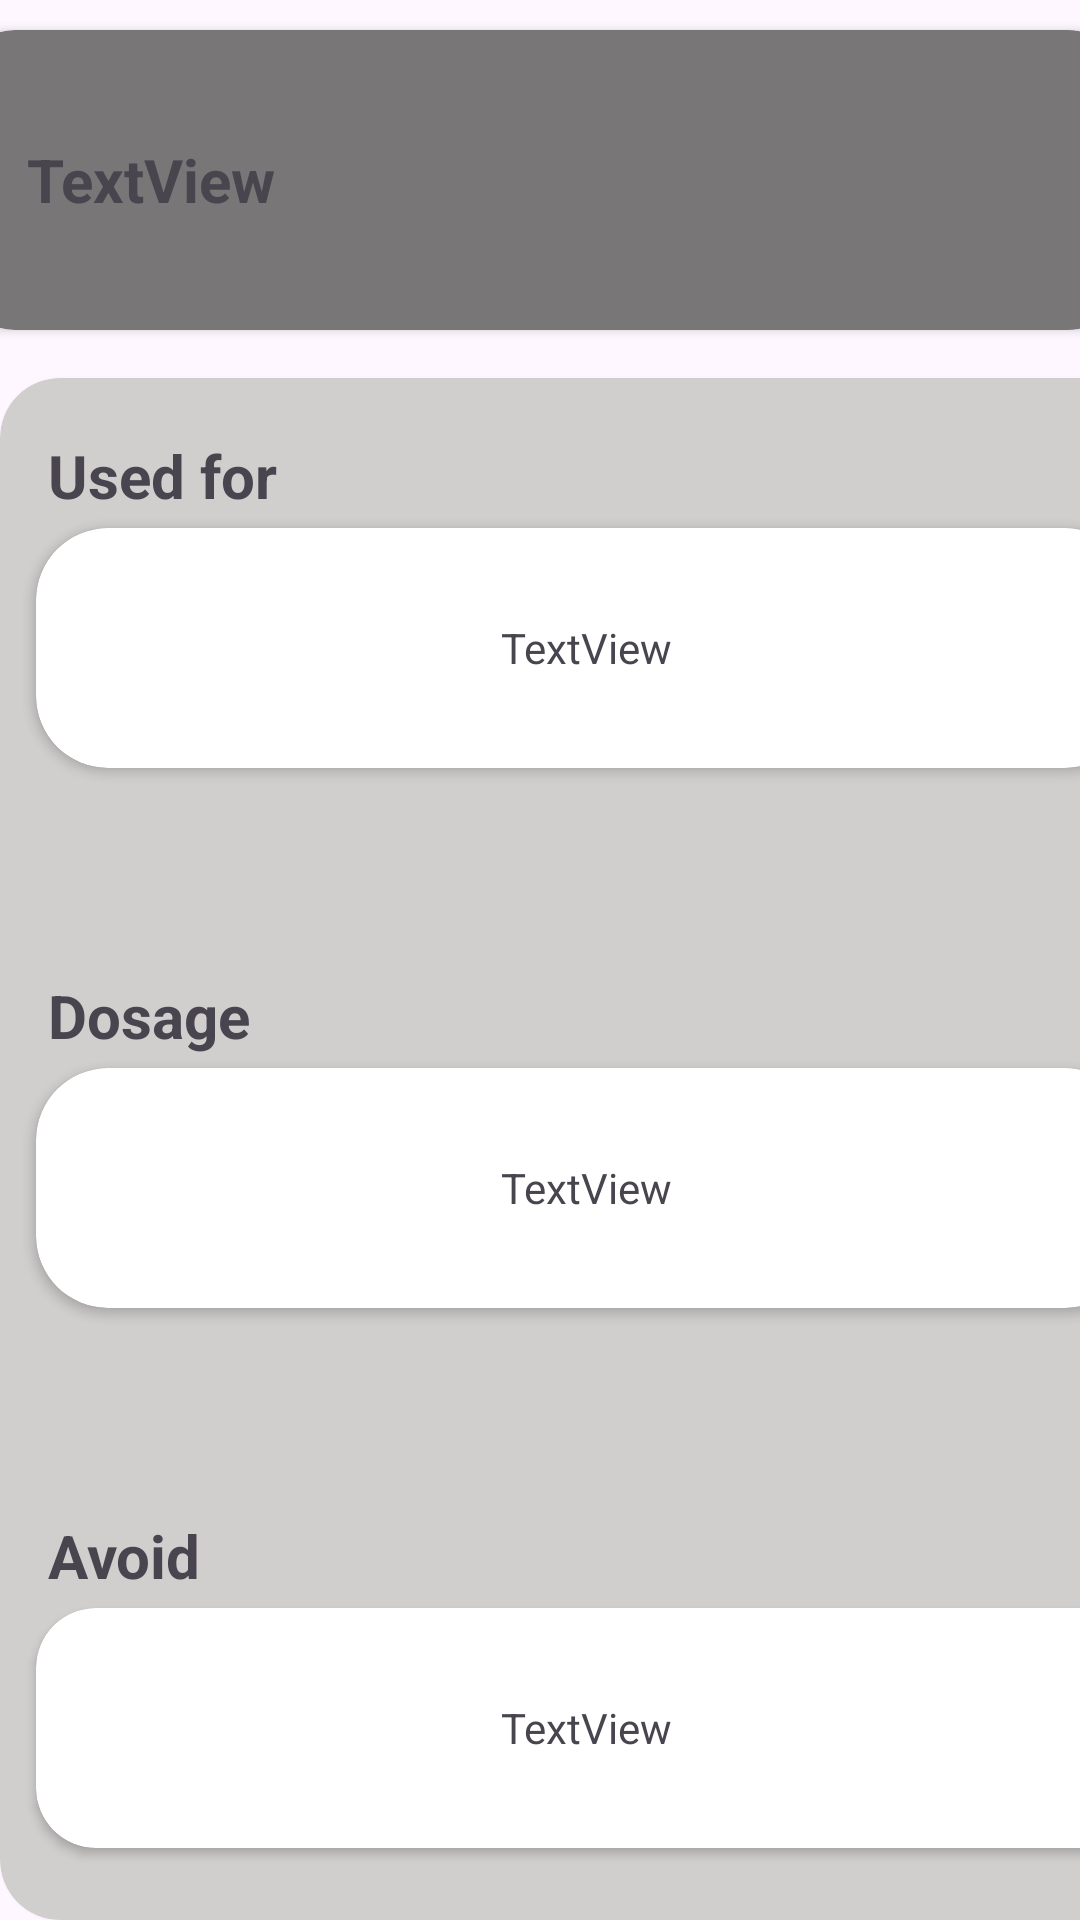

The Android layout XML behind this screen, and the referenced resources:
<!-- AndroidManifest.xml: application theme Theme.AMFC_MEDISCAN -->
<!-- res/layout/activity_display.xml -->
<?xml version="1.0" encoding="utf-8"?>
<androidx.constraintlayout.widget.ConstraintLayout xmlns:android="http://schemas.android.com/apk/res/android"
    xmlns:app="http://schemas.android.com/apk/res-auto"
    xmlns:tools="http://schemas.android.com/tools"
    android:layout_width="match_parent"
    android:layout_height="match_parent"
    tools:context=".DisplayActivity">

    <androidx.cardview.widget.CardView
        android:id="@+id/cardView"
        android:layout_width="391dp"
        android:layout_height="100dp"
        android:layout_marginStart="16dp"
        android:layout_marginTop="10dp"
        android:layout_marginEnd="16dp"
        android:background="#787878"
        app:cardBackgroundColor="#787676"
        app:cardCornerRadius="20dp"
        app:layout_constraintEnd_toEndOf="parent"
        app:layout_constraintStart_toStartOf="parent"
        app:layout_constraintTop_toTopOf="parent">

        <TextView
            android:id="@+id/textView2"
            android:layout_width="wrap_content"
            android:layout_height="wrap_content"
            android:layout_gravity="center_vertical"
            android:layout_marginLeft="24dp"
            android:text="TextView"
            android:textSize="20sp"
            android:textStyle="bold" />
    </androidx.cardview.widget.CardView>

    <androidx.cardview.widget.CardView
        android:layout_width="391dp"
        android:layout_height="0dp"
        android:layout_marginTop="16dp"
        app:cardBackgroundColor="#D1CECE"
        app:cardCornerRadius="20dp"
        app:layout_constraintBottom_toBottomOf="parent"
        app:layout_constraintTop_toBottomOf="@+id/cardView"
        tools:layout_editor_absoluteX="1dp" >

        <androidx.constraintlayout.widget.ConstraintLayout
            android:layout_width="match_parent"
            android:layout_height="match_parent">

            <TextView
                android:id="@+id/textView3"
                android:layout_width="wrap_content"
                android:layout_height="wrap_content"
                android:layout_marginStart="4dp"
                android:layout_marginBottom="4dp"
                android:text="Used for "
                android:textSize="20sp"
                android:textStyle="bold"
                app:layout_constraintBottom_toTopOf="@+id/cardView2"
                app:layout_constraintStart_toStartOf="@+id/cardView2" />

            <androidx.cardview.widget.CardView
                android:id="@+id/cardView2"
                android:layout_width="match_parent"
                android:layout_height="80dp"
                android:layout_marginLeft="12dp"
                android:layout_marginTop="50dp"
                android:layout_marginRight="12dp"
                app:cardCornerRadius="24dp"
                app:layout_constraintEnd_toEndOf="parent"
                app:layout_constraintStart_toStartOf="parent"
                app:layout_constraintTop_toTopOf="parent" >

                <TextView
                    android:id="@+id/textView4"
                    android:layout_width="wrap_content"
                    android:layout_height="wrap_content"
                    android:layout_gravity="center"
                    android:gravity="center"
                    android:text="TextView" />
            </androidx.cardview.widget.CardView>

            <androidx.cardview.widget.CardView
                android:id="@+id/cardView3"
                android:layout_width="match_parent"
                android:layout_height="80dp"
                android:layout_marginLeft="12dp"
                android:layout_marginTop="100dp"
                android:layout_marginRight="12dp"
                app:cardCornerRadius="24dp"
                app:layout_constraintEnd_toEndOf="parent"
                app:layout_constraintStart_toStartOf="parent"
                app:layout_constraintTop_toBottomOf="@+id/cardView2" >

                <TextView
                    android:id="@+id/textView6"
                    android:layout_width="wrap_content"
                    android:layout_height="wrap_content"
                    android:layout_gravity="center"
                    android:gravity="center"
                    android:text="TextView" />
            </androidx.cardview.widget.CardView>

            <TextView
                android:id="@+id/textView5"
                android:layout_width="wrap_content"
                android:layout_height="wrap_content"
                android:layout_marginStart="4dp"
                android:layout_marginBottom="4dp"
                android:text="Dosage"
                android:textSize="20sp"
                android:textStyle="bold"
                app:layout_constraintBottom_toTopOf="@+id/cardView3"
                app:layout_constraintStart_toStartOf="@+id/cardView3" />

            <androidx.cardview.widget.CardView
                android:id="@+id/cardView4"
                android:layout_width="match_parent"
                android:layout_height="80dp"
                android:layout_marginLeft="12dp"
                android:layout_marginTop="100dp"
                android:layout_marginRight="12dp"
                app:cardCornerRadius="20dp"
                app:layout_constraintEnd_toEndOf="parent"
                app:layout_constraintStart_toStartOf="parent"
                app:layout_constraintTop_toBottomOf="@+id/cardView3" >

                <TextView
                    android:id="@+id/textView8"
                    android:layout_width="wrap_content"
                    android:layout_height="wrap_content"
                    android:layout_gravity="center"
                    android:gravity="center"
                    android:text="TextView" />
            </androidx.cardview.widget.CardView>

            <TextView
                android:id="@+id/textView7"
                android:layout_width="wrap_content"
                android:layout_height="wrap_content"
                android:layout_marginStart="4dp"
                android:layout_marginBottom="4dp"
                android:text="Avoid"
                android:textSize="20sp"
                android:textStyle="bold"
                app:layout_constraintBottom_toTopOf="@+id/cardView4"
                app:layout_constraintStart_toStartOf="@+id/cardView4" />
        </androidx.constraintlayout.widget.ConstraintLayout>
    </androidx.cardview.widget.CardView>
</androidx.constraintlayout.widget.ConstraintLayout>
<!-- resources referenced by this layout -->
<resources>
  <style name="Theme.AMFC_MEDISCAN" parent="Base.Theme.AMFC_MEDISCAN" />
  <style name="Base.Theme.AMFC_MEDISCAN" parent="Theme.Material3.DayNight.NoActionBar">
          
          
      </style>
</resources>
